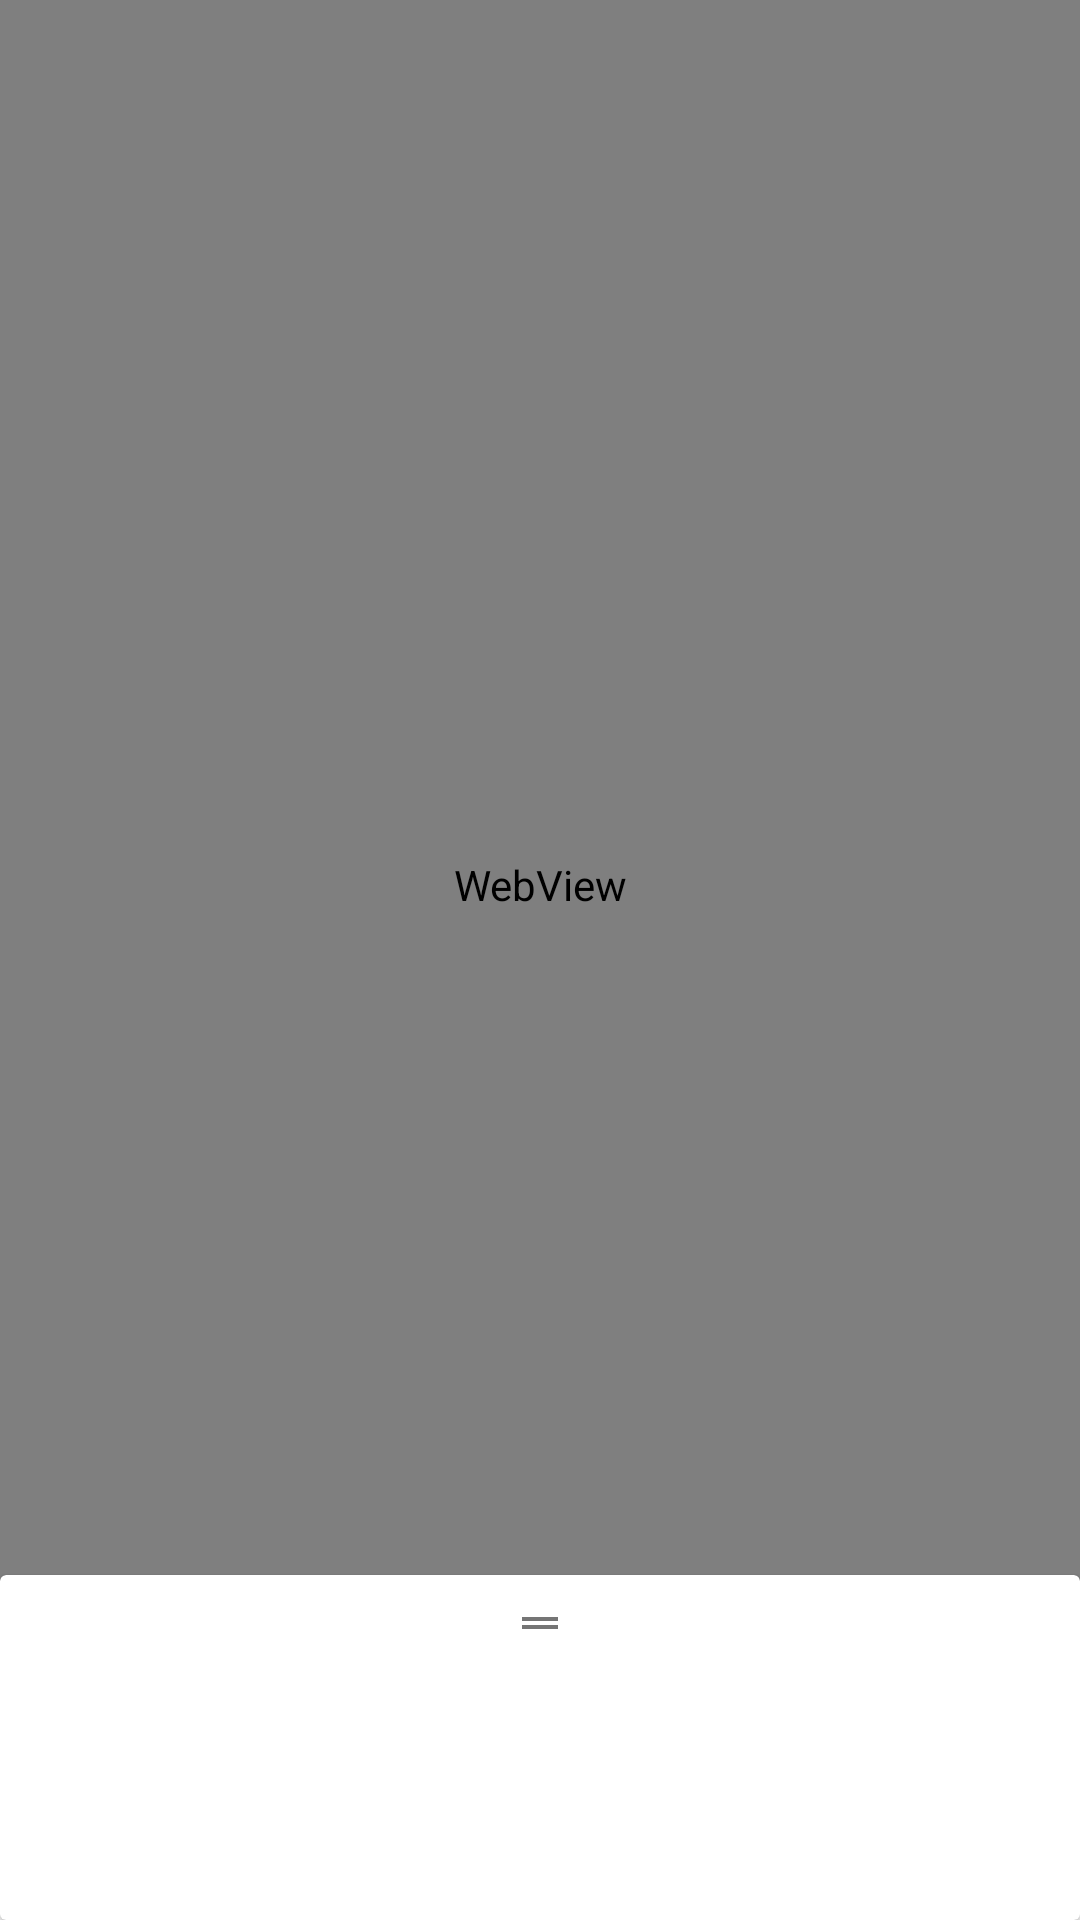

Layout XML and referenced resources for this Android screen:
<!-- AndroidManifest.xml: application theme AppTheme.NoActionBar -->
<!-- res/layout/fragment_carousel_item_sphere_image.xml -->
<?xml version="1.0" encoding="utf-8"?>
<androidx.coordinatorlayout.widget.CoordinatorLayout xmlns:android="http://schemas.android.com/apk/res/android"
    xmlns:app="http://schemas.android.com/apk/res-auto"
    xmlns:tools="http://schemas.android.com/tools"
    android:layout_width="match_parent"
    android:layout_height="match_parent"
    tools:context=".fragments.CarouselItemImageFragment">


    <WebView
        android:id="@+id/panoWebView"
        android:layout_width="match_parent"
        android:layout_height="match_parent"
        android:layout_marginBottom="50dp" />


    <androidx.cardview.widget.CardView
        android:id="@id/bottomSheet"
        android:layout_width="match_parent"
        android:layout_height="wrap_content"
        app:behavior_peekHeight="120dp"
        app:layout_behavior="com.google.android.material.bottomsheet.BottomSheetBehavior">

        <androidx.constraintlayout.widget.ConstraintLayout
            android:id="@+id/linearLayout"
            android:layout_width="match_parent"
            android:layout_height="wrap_content"
            android:orientation="vertical">

            <ImageView
                android:id="@+id/bottomSheetGrapple"
                android:layout_width="wrap_content"
                android:layout_height="16dp"
                android:layout_marginTop="8dp"
                android:src="@drawable/ic_drag_horizontal_variant_grey600_18dp"
                app:layout_constraintEnd_toEndOf="parent"
                app:layout_constraintStart_toStartOf="parent"
                app:layout_constraintTop_toTopOf="parent" />

            <TextView
                android:id="@+id/textView"
                style="@android:style/TextAppearance.DeviceDefault.Small"
                android:layout_width="0dp"
                android:layout_height="wrap_content"
                android:layout_marginStart="16dp"
                android:layout_marginTop="24dp"
                android:layout_marginEnd="16dp"
                android:layout_marginBottom="48dp"
                android:autoLink="web"
                android:textColor="#333333"
                app:layout_constraintBottom_toBottomOf="parent"
                app:layout_constraintEnd_toEndOf="parent"
                app:layout_constraintStart_toStartOf="parent"
                app:layout_constraintTop_toBottomOf="@id/bottomSheetGrapple" />
        </androidx.constraintlayout.widget.ConstraintLayout>
    </androidx.cardview.widget.CardView>


</androidx.coordinatorlayout.widget.CoordinatorLayout>
<!-- resources referenced by this layout -->
<resources>
  <!-- drawable ic_drag_horizontal_variant_grey600_18dp: png bitmap (drawable, 383 bytes) -->
  <style name="AppTheme.NoActionBar" parent="Theme.AppCompat.Light.NoActionBar">
          
          <item name="colorPrimary">@color/colorPrimary</item>
          <item name="colorPrimaryDark">@color/colorPrimaryDark</item>
          <item name="colorAccent">@color/colorAccent</item>
  
          <item name="android:windowLightStatusBar">true</item>
          <item name="android:windowLightNavigationBar">true</item>
  
          <item name="android:statusBarColor">@android:color/transparent</item>
          <item name="android:navigationBarColor">@android:color/transparent</item>
          <item name="android:windowDrawsSystemBarBackgrounds">true</item>
      </style>
  <color name="colorPrimary">#e91514</color>
  <color name="colorPrimaryDark">#e91514</color>
  <color name="colorAccent">#FFFFFF</color>
</resources>
